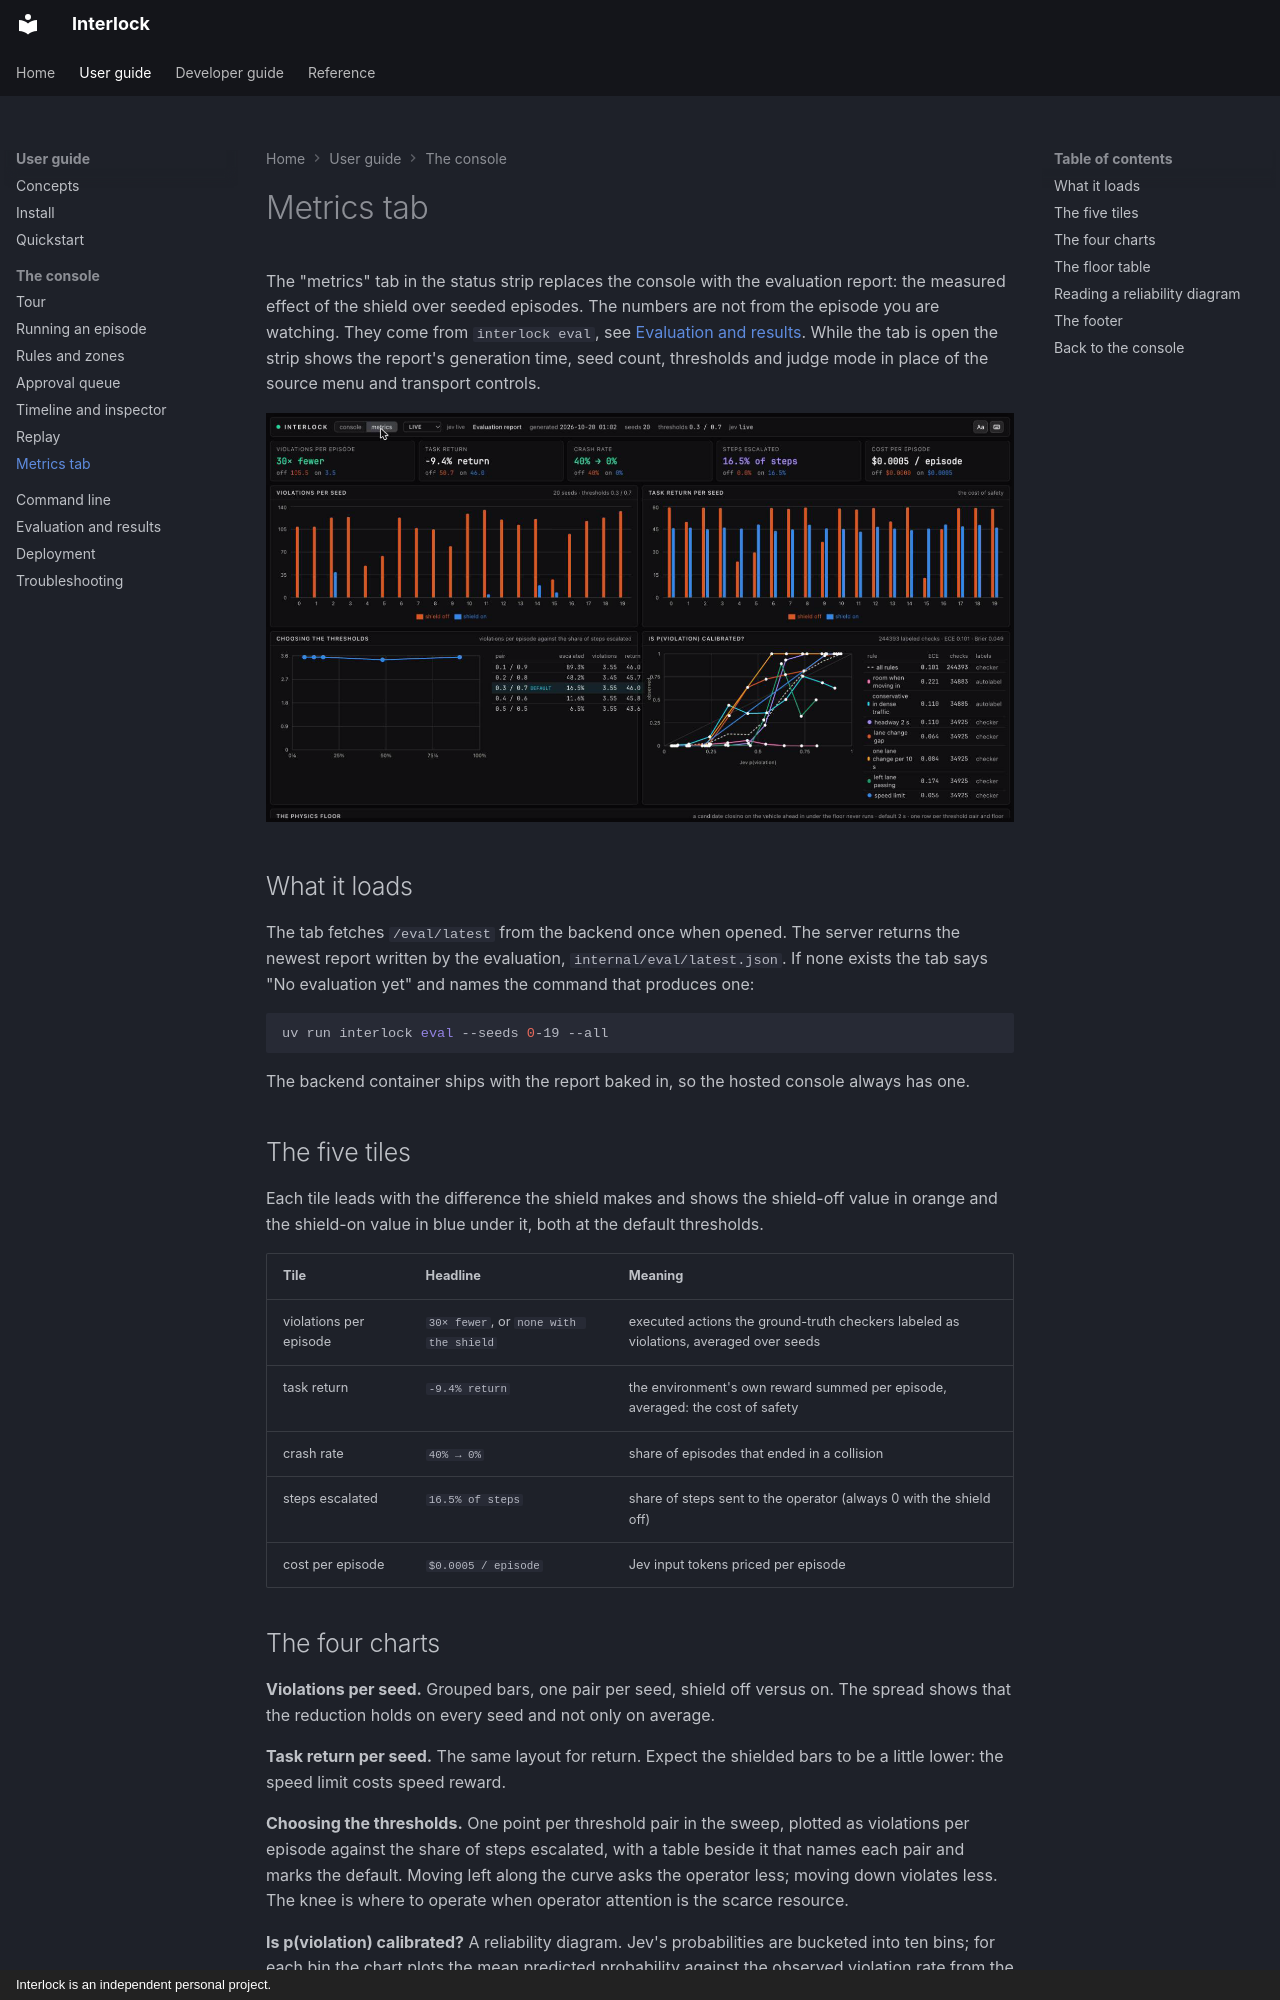

repository: sequenzia/Interlock · page: user-guide/console/metrics-tab/index.html · generator: mkdocs · copyright: Interlock is an independent personal project.

# Metrics tab

The "metrics" tab in the status strip replaces the console with the evaluation report: the measured effect of the shield over seeded episodes. The numbers are not from the episode you are watching. They come from `interlock eval`, see [Evaluation and results](../evaluation.md). While the tab is open the strip shows the report's generation time, seed count, thresholds and judge mode in place of the source menu and transport controls.

![The metrics tab](../../assets/screenshots/metrics-tab.png)

## What it loads

The tab fetches `/eval/latest` from the backend once when opened. The server returns the newest report written by the evaluation, `internal/eval/latest.json`. If none exists the tab says "No evaluation yet" and names the command that produces one:

```bash
uv run interlock eval --seeds 0-19 --all
```

The backend container ships with the report baked in, so the hosted console always has one.

## The five tiles

Each tile leads with the difference the shield makes and shows the shield-off value in orange and the shield-on value in blue under it, both at the default thresholds.

| Tile | Headline | Meaning |
| --- | --- | --- |
| violations per episode | `30× fewer`, or `none with the shield` | executed actions the ground-truth checkers labeled as violations, averaged over seeds |
| task return | `-9.4% return` | the environment's own reward summed per episode, averaged: the cost of safety |
| crash rate | `40% → 0%` | share of episodes that ended in a collision |
| steps escalated | `16.5% of steps` | share of steps sent to the operator (always 0 with the shield off) |
| cost per episode | `$0.0005 / episode` | Jev input tokens priced per episode |

## The four charts

**Violations per seed.** Grouped bars, one pair per seed, shield off versus on. The spread shows that the reduction holds on every seed and not only on average.

**Task return per seed.** The same layout for return. Expect the shielded bars to be a little lower: the speed limit costs speed reward.

**Choosing the thresholds.** One point per threshold pair in the sweep, plotted as violations per episode against the share of steps escalated, with a table beside it that names each pair and marks the default. Moving left along the curve asks the operator less; moving down violates less. The knee is where to operate when operator attention is the scarce resource.

**Is p(violation) calibrated?** A reliability diagram. Jev's probabilities are bucketed into ten bins; for each bin the chart plots the mean predicted probability against the observed violation rate from the checkers. The grey diagonal is perfect calibration. One dashed line for all rules together and one solid line per preset rule. The table beside the chart gives each line's expected calibration error, how many checks it rests on and where its labels came from (the checker, or the labeling of the two fuzzy rules).
